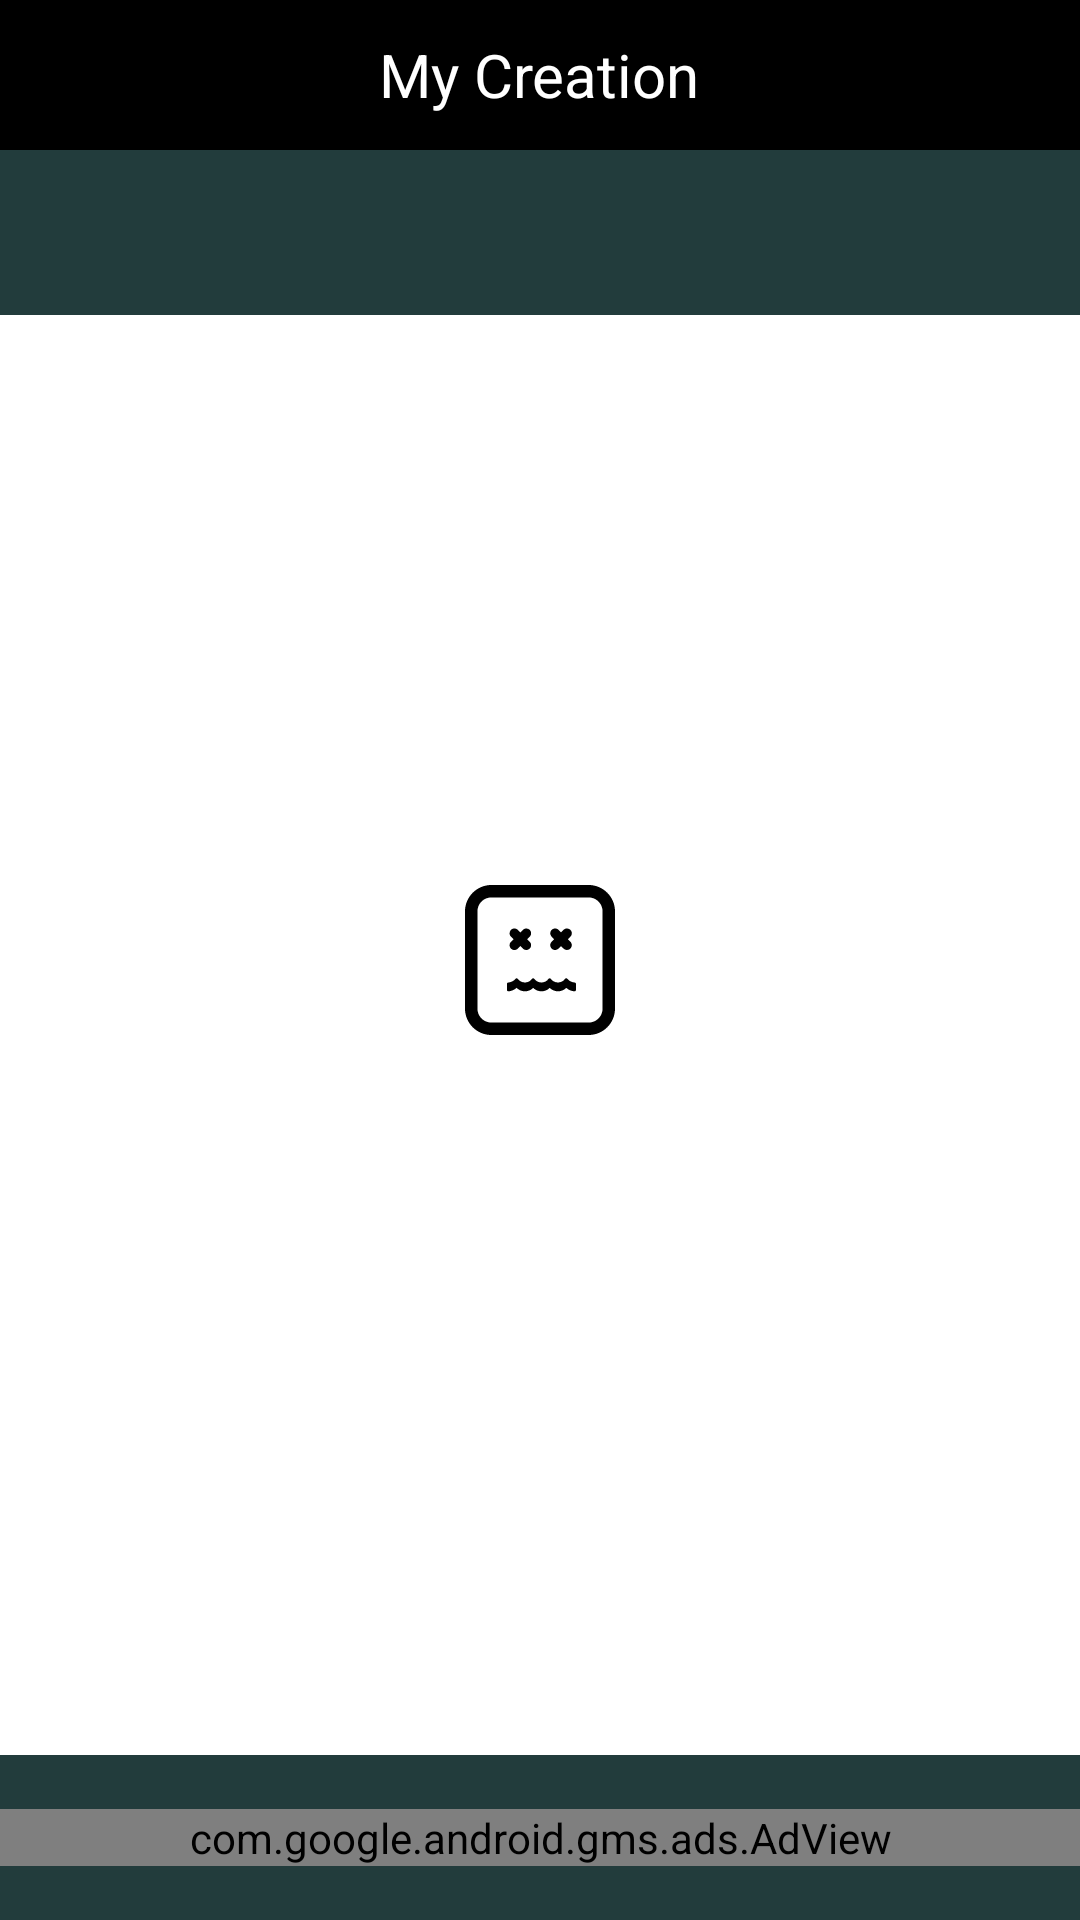

Reconstruct the res/layout file that produces this screen, plus the resources it refers to.
<!-- AndroidManifest.xml: application theme AppTheme -->
<!-- res/layout/activity_my_creation.xml -->
<?xml version="1.0" encoding="utf-8"?>
<RelativeLayout xmlns:android="http://schemas.android.com/apk/res/android"
    xmlns:app="http://schemas.android.com/apk/res-auto"
    android:layout_width="match_parent"
    android:layout_height="match_parent"
    android:background="#ffffffff">

    <RelativeLayout
        android:layout_width="match_parent"
        android:layout_height="50dp"
        android:id="@+id/top"
        android:background="@color/colorPrimary">

        <ImageView
            android:id="@+id/back"
            android:layout_width="wrap_content"
            android:layout_height="wrap_content"
            android:padding="5dp"
            android:layout_centerVertical="true"
            android:src="@drawable/ic_back" />

        <TextView
            android:layout_width="wrap_content"
            android:layout_height="wrap_content"
            android:layout_centerInParent="true"
            android:text="My Creation"
            android:textColor="@android:color/white"
            android:textSize="20sp" />


    </RelativeLayout>

    <LinearLayout
        android:layout_width="match_parent"
        android:layout_height="55dp"
        android:id="@+id/fbadd"
        android:gravity="center"
        android:background="@color/accent"
        android:orientation="vertical"
        android:layout_below="@+id/top">

        <LinearLayout
            android:id="@+id/banner_container"
            android:layout_width="match_parent"
            android:layout_height="wrap_content"
            android:layout_centerInParent="true"
            android:orientation="vertical" />
    </LinearLayout>

    <LinearLayout
        android:layout_width="match_parent"
        android:layout_below="@+id/fbadd"
        android:layout_above="@+id/bottom"
        android:layout_height="match_parent">

        <GridView
            android:id="@+id/lstList"
            android:layout_width="match_parent"
            android:layout_height="match_parent"
            android:layout_gravity="center"
            android:layout_margin="@dimen/value_5"
            android:layout_weight="1"
            android:gravity="center"
            android:numColumns="2" />
    </LinearLayout>


    <ImageView
        android:id="@+id/novideoimg"
        android:layout_width="wrap_content"
        android:layout_height="wrap_content"
        android:layout_centerInParent="true"
        android:src="@drawable/ic_null" />



    <LinearLayout
        android:layout_width="match_parent"
        android:layout_height="55dp"
        android:orientation="vertical"
        android:background="@color/accent"
        android:gravity="center"
        android:layout_alignParentBottom="true"
        android:id="@+id/bottom">

        <com.google.android.gms.ads.AdView xmlns:ads="http://schemas.android.com/apk/res-auto"
            android:id="@+id/adView"
            android:layout_width="match_parent"
            android:layout_height="wrap_content"
            android:layout_centerInParent="true"
            ads:adSize="320x50"
            ads:adUnitId="@string/banner_footer" />
    </LinearLayout>
</RelativeLayout>
<!-- resources referenced by this layout -->
<resources>
  <color name="accent">#223C3C</color>
  <color name="colorPrimary">#000000</color>
  <dimen name="value_5">5dp</dimen>
  <!-- drawable ic_null: vector/xml drawable (drawable, 2798 chars, omitted) -->
  <string name="banner_footer" />
  <style name="AppTheme" parent="Theme.AppCompat.Light.NoActionBar">
          
          <item name="colorPrimary">@color/colorPrimary</item>
          <item name="colorPrimaryDark">@color/colorPrimaryDark</item>
          <item name="colorAccent">@color/colorAccent</item>
      </style>
  <color name="colorPrimaryDark">#000000</color>
  <color name="colorAccent">#FFFFFF</color>
</resources>
